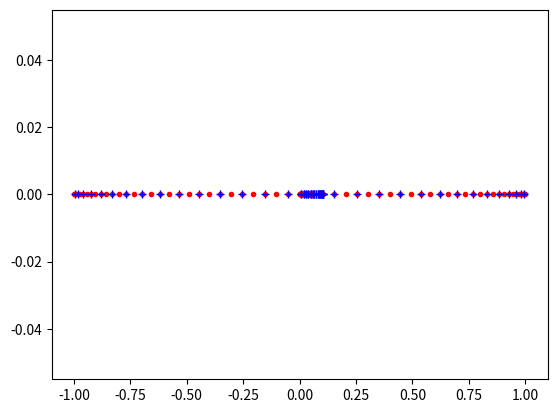

Source code (Python):
import numpy as np


gk_schemes = {
      "7-15": {
        'g': np.array([[-0.9491079123427585245261897,  0.1294849661688696932706114],[ -0.7415311855993944398638648,  0.2797053914892766679014678],[ -0.4058451513773971669066064,  0.3818300505051189449503698],[  0.0000000000000000000000000,  0.4179591836734693877551020],[  0.4058451513773971669066064,  0.3818300505051189449503698],[  0.7415311855993944398638648,  0.2797053914892766679014678],[  0.9491079123427585245261897,  0.1294849661688696932706114]]),
        'k': np.array([[-0.9914553711208126392068547,  0.0229353220105292249637320],[ -0.9491079123427585245261897,  0.0630920926299785532907007],[ -0.8648644233597690727897128,  0.1047900103222501838398763],[ -0.7415311855993944398638648,  0.1406532597155259187451896],[ -0.5860872354676911302941448,  0.1690047266392679028265834],[ -0.4058451513773971669066064,  0.1903505780647854099132564],[ -0.2077849550078984676006894,  0.2044329400752988924141620],[  0.0000000000000000000000000,  0.2094821410847278280129992],[  0.2077849550078984676006894,  0.2044329400752988924141620],[  0.4058451513773971669066064,  0.1903505780647854099132564],[  0.5860872354676911302941448,  0.1690047266392679028265834],[  0.7415311855993944398638648,  0.1406532597155259187451896],[  0.8648644233597690727897128,  0.1047900103222501838398763],[  0.9491079123427585245261897,  0.0630920926299785532907007],[  0.9914553711208126392068547,  0.0229353220105292249637320]]),
        'dup': np.array(
          [False,  True, False,  True, False,  True, False,  True, False,
            True, False,  True, False,  True, False], dtype=bool)
          },
      "10-21": {
        'g': np.array(
          [[-0.9739065285171717200779640,  0.0666713443086881375935688],
          [ -0.8650633666889845107320967,  0.1494513491505805931457763],
          [ -0.6794095682990244062343274,  0.2190863625159820439955349],
          [ -0.4333953941292471907992659,  0.2692667193099963550912269],
          [ -0.1488743389816312108848260,  0.2955242247147528701738930],
          [  0.1488743389816312108848260,  0.2955242247147528701738930],
          [  0.4333953941292471907992659,  0.2692667193099963550912269],
          [  0.6794095682990244062343274,  0.2190863625159820439955349],
          [  0.8650633666889845107320967,  0.1494513491505805931457763],
          [  0.9739065285171717200779640,  0.0666713443086881375935688]],
          dtype=float),
        'k': np.array(
          [[-0.9956571630258080807355273,  0.0116946388673718742780644],
          [ -0.9739065285171717200779640,  0.0325581623079647274788190],
          [ -0.9301574913557082260012072,  0.0547558965743519960313813],
          [ -0.8650633666889845107320967,  0.0750396748109199527670431],
          [ -0.7808177265864168970637176,  0.0931254545836976055350655],
          [ -0.6794095682990244062343274,  0.1093871588022976418992106],
          [ -0.5627571346686046833390001,  0.1234919762620658510779581],
          [ -0.4333953941292471907992659,  0.1347092173114733259280540],
          [ -0.2943928627014601981311266,  0.1427759385770600807970943],
          [ -0.1488743389816312108848260,  0.1477391049013384913748415],
          [  0.0000000000000000000000000,  0.1494455540029169056649365],
          [  0.1488743389816312108848260,  0.1477391049013384913748415],
          [  0.2943928627014601981311266,  0.1427759385770600807970943],
          [  0.4333953941292471907992659,  0.1347092173114733259280540],
          [  0.5627571346686046833390001,  0.1234919762620658510779581],
          [  0.6794095682990244062343274,  0.1093871588022976418992106],
          [  0.7808177265864168970637176,  0.0931254545836976055350655],
          [  0.8650633666889845107320967,  0.0750396748109199527670431],
          [  0.9301574913557082260012072,  0.0547558965743519960313813],
          [  0.9739065285171717200779640,  0.0325581623079647274788190],
          [  0.9956571630258080807355273,  0.0116946388673718742780644]],
          dtype=float),
        'dup': np.array(
          [False,  True, False,  True, False,  True, False,  True, False,
            True, False,  True, False,  True, False,  True, False,  True,
           False,  True, False], dtype=bool)
          },
      "15-31": {
        'g': np.array(
          [[-0.9879925180204854284895657,  0.0307532419961172683546284],
          [ -0.9372733924007059043077589,  0.0703660474881081247092674],
          [ -0.8482065834104272162006483,  0.1071592204671719350118695],
          [ -0.7244177313601700474161861,  0.1395706779261543144478048],
          [ -0.5709721726085388475372267,  0.1662692058169939335532009],
          [ -0.3941513470775633698972074,  0.1861610000155622110268006],
          [ -0.2011940939974345223006283,  0.1984314853271115764561183],
          [  0.0000000000000000000000000,  0.2025782419255612728806202],
          [  0.2011940939974345223006283,  0.1984314853271115764561183],
          [  0.3941513470775633698972074,  0.1861610000155622110268006],
          [  0.5709721726085388475372267,  0.1662692058169939335532009],
          [  0.7244177313601700474161861,  0.1395706779261543144478048],
          [  0.8482065834104272162006483,  0.1071592204671719350118695],
          [  0.9372733924007059043077589,  0.0703660474881081247092674],
          [  0.9879925180204854284895657,  0.0307532419961172683546284]],
          dtype=float),
        'k': np.array(
          [[-0.9980022986933970602851728,  0.0053774798729233489877921],
          [ -0.9879925180204854284895657,  0.0150079473293161225383748],
          [ -0.9677390756791391342573480,  0.0254608473267153201868740],
          [ -0.9372733924007059043077589,  0.0353463607913758462220379],
          [ -0.8972645323440819008825097,  0.0445897513247648766082273],
          [ -0.8482065834104272162006483,  0.0534815246909280872653431],
          [ -0.7904185014424659329676493,  0.0620095678006706402851392],
          [ -0.7244177313601700474161861,  0.0698541213187282587095201],
          [ -0.6509967412974169705337359,  0.0768496807577203788944328],
          [ -0.5709721726085388475372267,  0.0830805028231330210382892],
          [ -0.4850818636402396806936557,  0.0885644430562117706472754],
          [ -0.3941513470775633698972074,  0.0931265981708253212254869],
          [ -0.2991800071531688121667800,  0.0966427269836236785051799],
          [ -0.2011940939974345223006283,  0.0991735987217919593323932],
          [ -0.1011420669187174990270742,  0.1007698455238755950449467],
          [  0.0000000000000000000000000,  0.1013300070147915490173748],
          [  0.1011420669187174990270742,  0.1007698455238755950449467],
          [  0.2011940939974345223006283,  0.0991735987217919593323932],
          [  0.2991800071531688121667800,  0.0966427269836236785051799],
          [  0.3941513470775633698972074,  0.0931265981708253212254869],
          [  0.4850818636402396806936557,  0.0885644430562117706472754],
          [  0.5709721726085388475372267,  0.0830805028231330210382892],
          [  0.6509967412974169705337359,  0.0768496807577203788944328],
          [  0.7244177313601700474161861,  0.0698541213187282587095201],
          [  0.7904185014424659329676493,  0.0620095678006706402851392],
          [  0.8482065834104272162006483,  0.0534815246909280872653431],
          [  0.8972645323440819008825097,  0.0445897513247648766082273],
          [  0.9372733924007059043077589,  0.0353463607913758462220379],
          [  0.9677390756791391342573480,  0.0254608473267153201868740],
          [  0.9879925180204854284895657,  0.0150079473293161225383748],
          [  0.9980022986933970602851728,  0.0053774798729233489877921]],
          dtype=float),
        'dup': np.array(
          [False,  True, False,  True, False,  True, False,  True, False,
            True, False,  True, False,  True, False,  True, False,  True,
           False,  True, False,  True, False,  True, False,  True, False,
            True, False,  True, False], dtype=bool)
          },
      "20-41": {
        'g': np.array(
          [[-0.9931285991850949247861224,  0.0176140071391521183118620],
          [ -0.9639719272779137912676661,  0.0406014298003869413310400],
          [ -0.9122344282513259058677524,  0.0626720483341090635695065],
          [ -0.8391169718222188233945291,  0.0832767415767047487247581],
          [ -0.7463319064601507926143051,  0.1019301198172404350367501],
          [ -0.6360536807265150254528367,  0.1181945319615184173123774],
          [ -0.5108670019508270980043641,  0.1316886384491766268984945],
          [ -0.3737060887154195606725482,  0.1420961093183820513292983],
          [ -0.2277858511416450780804962,  0.1491729864726037467878287],
          [ -0.0765265211334973337546404,  0.1527533871307258506980843],
          [  0.0765265211334973337546404,  0.1527533871307258506980843],
          [  0.2277858511416450780804962,  0.1491729864726037467878287],
          [  0.3737060887154195606725482,  0.1420961093183820513292983],
          [  0.5108670019508270980043641,  0.1316886384491766268984945],
          [  0.6360536807265150254528367,  0.1181945319615184173123774],
          [  0.7463319064601507926143051,  0.1019301198172404350367501],
          [  0.8391169718222188233945291,  0.0832767415767047487247581],
          [  0.9122344282513259058677524,  0.0626720483341090635695065],
          [  0.9639719272779137912676661,  0.0406014298003869413310400],
          [  0.9931285991850949247861224,  0.0176140071391521183118620]],
          dtype=float),
        'k': np.array(
          [[-0.9988590315882776638383156,  0.0030735837185205315012183],
          [ -0.9931285991850949247861224,  0.0086002698556429421986618],
          [ -0.9815078774502502591933430,  0.0146261692569712529837880],
          [ -0.9639719272779137912676661,  0.0203883734612665235980102],
          [ -0.9408226338317547535199827,  0.0258821336049511588345051],
          [ -0.9122344282513259058677524,  0.0312873067770327989585431],
          [ -0.8782768112522819760774430,  0.0366001697582007980305572],
          [ -0.8391169718222188233945291,  0.0416688733279736862637883],
          [ -0.7950414288375511983506388,  0.0464348218674976747202319],
          [ -0.7463319064601507926143051,  0.0509445739237286919327077],
          [ -0.6932376563347513848054907,  0.0551951053482859947448324],
          [ -0.6360536807265150254528367,  0.0591114008806395723749672],
          [ -0.5751404468197103153429460,  0.0626532375547811680258701],
          [ -0.5108670019508270980043641,  0.0658345971336184221115636],
          [ -0.4435931752387251031999922,  0.0686486729285216193456234],
          [ -0.3737060887154195606725482,  0.0710544235534440683057904],
          [ -0.3016278681149130043205554,  0.0730306903327866674951894],
          [ -0.2277858511416450780804962,  0.0745828754004991889865814],
          [ -0.1526054652409226755052202,  0.0757044976845566746595428],
          [ -0.0765265211334973337546404,  0.0763778676720807367055028],
          [  0.0000000000000000000000000,  0.0766007119179996564450499],
          [  0.0765265211334973337546404,  0.0763778676720807367055028],
          [  0.1526054652409226755052202,  0.0757044976845566746595428],
          [  0.2277858511416450780804962,  0.0745828754004991889865814],
          [  0.3016278681149130043205554,  0.0730306903327866674951894],
          [  0.3737060887154195606725482,  0.0710544235534440683057904],
          [  0.4435931752387251031999922,  0.0686486729285216193456234],
          [  0.5108670019508270980043641,  0.0658345971336184221115636],
          [  0.5751404468197103153429460,  0.0626532375547811680258701],
          [  0.6360536807265150254528367,  0.0591114008806395723749672],
          [  0.6932376563347513848054907,  0.0551951053482859947448324],
          [  0.7463319064601507926143051,  0.0509445739237286919327077],
          [  0.7950414288375511983506388,  0.0464348218674976747202319],
          [  0.8391169718222188233945291,  0.0416688733279736862637883],
          [  0.8782768112522819760774430,  0.0366001697582007980305572],
          [  0.9122344282513259058677524,  0.0312873067770327989585431],
          [  0.9408226338317547535199827,  0.0258821336049511588345051],
          [  0.9639719272779137912676661,  0.0203883734612665235980102],
          [  0.9815078774502502591933430,  0.0146261692569712529837880],
          [  0.9931285991850949247861224,  0.0086002698556429421986618],
          [  0.9988590315882776638383156,  0.0030735837185205315012183]],
          dtype=float),
        'dup': np.array(
          [False,  True, False,  True, False,  True, False,  True, False,
            True, False,  True, False,  True, False,  True, False,  True,
           False,  True, False,  True, False,  True, False,  True, False,
            True, False,  True, False,  True, False,  True, False,  True,
           False,  True, False,  True, False], dtype=bool)
          },
      "25-51": {
        'g': np.array(
          [[-0.9955569697904980979087849,  0.0113937985010262879479030],
          [ -0.9766639214595175114983154,  0.0263549866150321372619018],
          [ -0.9429745712289743394140112,  0.0409391567013063126556235],
          [ -0.8949919978782753688510420,  0.0549046959758351919259369],
          [ -0.8334426287608340014210211,  0.0680383338123569172071872],
          [ -0.7592592630373576305772829,  0.0801407003350010180132350],
          [ -0.6735663684734683644851206,  0.0910282619829636498114972],
          [ -0.5776629302412229677236898,  0.1005359490670506442022069],
          [ -0.4730027314457149605221821,  0.1085196244742636531160940],
          [ -0.3611723058093878377358217,  0.1148582591457116483393255],
          [ -0.2438668837209884320451904,  0.1194557635357847722281781],
          [ -0.1228646926107103963873598,  0.1222424429903100416889595],
          [  0.0000000000000000000000000,  0.1231760537267154512039029],
          [  0.1228646926107103963873598,  0.1222424429903100416889595],
          [  0.2438668837209884320451904,  0.1194557635357847722281781],
          [  0.3611723058093878377358217,  0.1148582591457116483393255],
          [  0.4730027314457149605221821,  0.1085196244742636531160940],
          [  0.5776629302412229677236898,  0.1005359490670506442022069],
          [  0.6735663684734683644851206,  0.0910282619829636498114972],
          [  0.7592592630373576305772829,  0.0801407003350010180132350],
          [  0.8334426287608340014210211,  0.0680383338123569172071872],
          [  0.8949919978782753688510420,  0.0549046959758351919259369],
          [  0.9429745712289743394140112,  0.0409391567013063126556235],
          [  0.9766639214595175114983154,  0.0263549866150321372619018],
          [  0.9955569697904980979087849,  0.0113937985010262879479030]],
          dtype=float),
        'k': np.array(
          [[-0.9992621049926098341934575,  0.0019873838923303159265079],
          [ -0.9955569697904980979087849,  0.0055619321353567137580402],
          [ -0.9880357945340772476373310,  0.0094739733861741516072077],
          [ -0.9766639214595175114983154,  0.0132362291955716748136564],
          [ -0.9616149864258425124181300,  0.0168478177091282982315167],
          [ -0.9429745712289743394140112,  0.0204353711458828354565683],
          [ -0.9207471152817015617463461,  0.0240099456069532162200925],
          [ -0.8949919978782753688510420,  0.0274753175878517378029485],
          [ -0.8658470652932755954489970,  0.0307923001673874888911090],
          [ -0.8334426287608340014210211,  0.0340021302743293378367488],
          [ -0.7978737979985000594104109,  0.0371162714834155435603306],
          [ -0.7592592630373576305772829,  0.0400838255040323820748393],
          [ -0.7177664068130843881866541,  0.0428728450201700494768958],
          [ -0.6735663684734683644851206,  0.0455029130499217889098706],
          [ -0.6268100990103174127881227,  0.0479825371388367139063923],
          [ -0.5776629302412229677236898,  0.0502776790807156719633253],
          [ -0.5263252843347191825996238,  0.0523628858064074758643667],
          [ -0.4730027314457149605221821,  0.0542511298885454901445434],
          [ -0.4178853821930377488518144,  0.0559508112204123173082407],
          [ -0.3611723058093878377358217,  0.0574371163615678328535827],
          [ -0.3030895389311078301674789,  0.0586896800223942079619742],
          [ -0.2438668837209884320451904,  0.0597203403241740599790993],
          [ -0.1837189394210488920159699,  0.0605394553760458629453603],
          [ -0.1228646926107103963873598,  0.0611285097170530483058590],
          [ -0.0615444830056850788865464,  0.0614711898714253166615441],
          [  0.0000000000000000000000000,  0.0615808180678329350787598],
          [  0.0615444830056850788865464,  0.0614711898714253166615441],
          [  0.1228646926107103963873598,  0.0611285097170530483058590],
          [  0.1837189394210488920159699,  0.0605394553760458629453603],
          [  0.2438668837209884320451904,  0.0597203403241740599790993],
          [  0.3030895389311078301674789,  0.0586896800223942079619742],
          [  0.3611723058093878377358217,  0.0574371163615678328535827],
          [  0.4178853821930377488518144,  0.0559508112204123173082407],
          [  0.4730027314457149605221821,  0.0542511298885454901445434],
          [  0.5263252843347191825996238,  0.0523628858064074758643667],
          [  0.5776629302412229677236898,  0.0502776790807156719633253],
          [  0.6268100990103174127881227,  0.0479825371388367139063923],
          [  0.6735663684734683644851206,  0.0455029130499217889098706],
          [  0.7177664068130843881866541,  0.0428728450201700494768958],
          [  0.7592592630373576305772829,  0.0400838255040323820748393],
          [  0.7978737979985000594104109,  0.0371162714834155435603306],
          [  0.8334426287608340014210211,  0.0340021302743293378367488],
          [  0.8658470652932755954489970,  0.0307923001673874888911090],
          [  0.8949919978782753688510420,  0.0274753175878517378029485],
          [  0.9207471152817015617463461,  0.0240099456069532162200925],
          [  0.9429745712289743394140112,  0.0204353711458828354565683],
          [  0.9616149864258425124181300,  0.0168478177091282982315167],
          [  0.9766639214595175114983154,  0.0132362291955716748136564],
          [  0.9880357945340772476373310,  0.0094739733861741516072077],
          [  0.9955569697904980979087849,  0.0055619321353567137580402],
          [  0.9992621049926098341934575,  0.0019873838923303159265079]],
          dtype=float),
        'dup': np.array(
          [False,  True, False,  True, False,  True, False,  True, False,
            True, False,  True, False,  True, False,  True, False,  True,
           False,  True, False,  True, False,  True, False,  True, False,
            True, False,  True, False,  True, False,  True, False,  True,
           False,  True, False,  True, False,  True, False,  True, False,
            True, False,  True, False,  True, False], dtype=bool)
          },
      "30-61": {
        'g': np.array(
          [[-0.9968934840746495402716301,  0.0079681924961666056154659],
          [ -0.9836681232797472099700326,  0.0184664683110909591423021],
          [ -0.9600218649683075122168710,  0.0287847078833233693497192],
          [ -0.9262000474292743258793243,  0.0387991925696270495968019],
          [ -0.8825605357920526815431165,  0.0484026728305940529029381],
          [ -0.8295657623827683974428981,  0.0574931562176190664817217],
          [ -0.7677774321048261949179773,  0.0659742298821804951281285],
          [ -0.6978504947933157969322924,  0.0737559747377052062682439],
          [ -0.6205261829892428611404776,  0.0807558952294202153546949],
          [ -0.5366241481420198992641698,  0.0868997872010829798023875],
          [ -0.4470337695380891767806099,  0.0921225222377861287176327],
          [ -0.3527047255308781134710372,  0.0963687371746442596394686],
          [ -0.2546369261678898464398051,  0.0995934205867952670627803],
          [ -0.1538699136085835469637947,  0.1017623897484055045964290],
          [ -0.0514718425553176958330252,  0.1028526528935588403412856],
          [  0.0514718425553176958330252,  0.1028526528935588403412856],
          [  0.1538699136085835469637947,  0.1017623897484055045964290],
          [  0.2546369261678898464398051,  0.0995934205867952670627803],
          [  0.3527047255308781134710372,  0.0963687371746442596394686],
          [  0.4470337695380891767806099,  0.0921225222377861287176327],
          [  0.5366241481420198992641698,  0.0868997872010829798023875],
          [  0.6205261829892428611404776,  0.0807558952294202153546949],
          [  0.6978504947933157969322924,  0.0737559747377052062682439],
          [  0.7677774321048261949179773,  0.0659742298821804951281285],
          [  0.8295657623827683974428981,  0.0574931562176190664817217],
          [  0.8825605357920526815431165,  0.0484026728305940529029381],
          [  0.9262000474292743258793243,  0.0387991925696270495968019],
          [  0.9600218649683075122168710,  0.0287847078833233693497192],
          [  0.9836681232797472099700326,  0.0184664683110909591423021],
          [  0.9968934840746495402716301,  0.0079681924961666056154659]],
          dtype=float),
        'k': np.array(
          [[-0.9994844100504906375713259,  0.0013890136986770076245516],
          [ -0.9968934840746495402716301,  0.0038904611270998840512672],
          [ -0.9916309968704045948586284,  0.0066307039159312921733198],
          [ -0.9836681232797472099700326,  0.0092732796595177634284411],
          [ -0.9731163225011262683746939,  0.0118230152534963417422329],
          [ -0.9600218649683075122168710,  0.0143697295070458048124514],
          [ -0.9443744447485599794158313,  0.0169208891890532726275723],
          [ -0.9262000474292743258793243,  0.0194141411939423811734090],
          [ -0.9055733076999077985465226,  0.0218280358216091922971675],
          [ -0.8825605357920526815431165,  0.0241911620780806013656864],
          [ -0.8572052335460610989586585,  0.0265099548823331016106017],
          [ -0.8295657623827683974428981,  0.0287540487650412928439788],
          [ -0.7997278358218390830136689,  0.0309072575623877624728843],
          [ -0.7677774321048261949179773,  0.0329814470574837260318142],
          [ -0.7337900624532268047261711,  0.0349793380280600241374997],
          [ -0.6978504947933157969322924,  0.0368823646518212292239111],
          [ -0.6600610641266269613700537,  0.0386789456247275929503487],
          [ -0.6205261829892428611404776,  0.0403745389515359591119953],
          [ -0.5793452358263616917560249,  0.0419698102151642461471475],
          [ -0.5366241481420198992641698,  0.0434525397013560693168317],
          [ -0.4924804678617785749936931,  0.0448148001331626631923556],
          [ -0.4470337695380891767806099,  0.0460592382710069881162717],
          [ -0.4004012548303943925354762,  0.0471855465692991539452615],
          [ -0.3527047255308781134710372,  0.0481858617570871291407795],
          [ -0.3040732022736250773726771,  0.0490554345550297788875282],
          [ -0.2546369261678898464398051,  0.0497956834270742063578116],
          [ -0.2045251166823098914389577,  0.0504059214027823468408931],
          [ -0.1538699136085835469637947,  0.0508817958987496064922975],
          [ -0.1028069379667370301470968,  0.0512215478492587721706563],
          [ -0.0514718425553176958330252,  0.0514261285374590259338629],
          [  0.0000000000000000000000000,  0.0514947294294515675583404],
          [  0.0514718425553176958330252,  0.0514261285374590259338629],
          [  0.1028069379667370301470968,  0.0512215478492587721706563],
          [  0.1538699136085835469637947,  0.0508817958987496064922975],
          [  0.2045251166823098914389577,  0.0504059214027823468408931],
          [  0.2546369261678898464398051,  0.0497956834270742063578116],
          [  0.3040732022736250773726771,  0.0490554345550297788875282],
          [  0.3527047255308781134710372,  0.0481858617570871291407795],
          [  0.4004012548303943925354762,  0.0471855465692991539452615],
          [  0.4470337695380891767806099,  0.0460592382710069881162717],
          [  0.4924804678617785749936931,  0.0448148001331626631923556],
          [  0.5366241481420198992641698,  0.0434525397013560693168317],
          [  0.5793452358263616917560249,  0.0419698102151642461471475],
          [  0.6205261829892428611404776,  0.0403745389515359591119953],
          [  0.6600610641266269613700537,  0.0386789456247275929503487],
          [  0.6978504947933157969322924,  0.0368823646518212292239111],
          [  0.7337900624532268047261711,  0.0349793380280600241374997],
          [  0.7677774321048261949179773,  0.0329814470574837260318142],
          [  0.7997278358218390830136689,  0.0309072575623877624728843],
          [  0.8295657623827683974428981,  0.0287540487650412928439788],
          [  0.8572052335460610989586585,  0.0265099548823331016106017],
          [  0.8825605357920526815431165,  0.0241911620780806013656864],
          [  0.9055733076999077985465226,  0.0218280358216091922971675],
          [  0.9262000474292743258793243,  0.0194141411939423811734090],
          [  0.9443744447485599794158313,  0.0169208891890532726275723],
          [  0.9600218649683075122168710,  0.0143697295070458048124514],
          [  0.9731163225011262683746939,  0.0118230152534963417422329],
          [  0.9836681232797472099700326,  0.0092732796595177634284411],
          [  0.9916309968704045948586284,  0.0066307039159312921733198],
          [  0.9968934840746495402716301,  0.0038904611270998840512672],
          [  0.9994844100504906375713259,  0.0013890136986770076245516]],
          dtype=float),
        'dup': np.array(
          [False,  True, False,  True, False,  True, False,  True, False,
            True, False,  True, False,  True, False,  True, False,  True,
           False,  True, False,  True, False,  True, False,  True, False,
            True, False,  True, False,  True, False,  True, False,  True,
           False,  True, False,  True, False,  True, False,  True, False,
            True, False,  True, False,  True, False,  True, False,  True,
           False,  True, False,  True, False,  True, False], dtype=bool)
          },
              }





if __name__ == "__main__":
  import matplotlib.pyplot as plt 
  
  key = "30-61"#"7-15"
  sc = gk_schemes[key]
  print(sc["g"].shape)
  print(sc["k"].shape)
  print(sc["dup"].shape)
  plt.plot(sc["k"],0*sc["k"],"r.")
  plt.plot(sc["g"],0*sc["g"],"b+")
  plt.show()